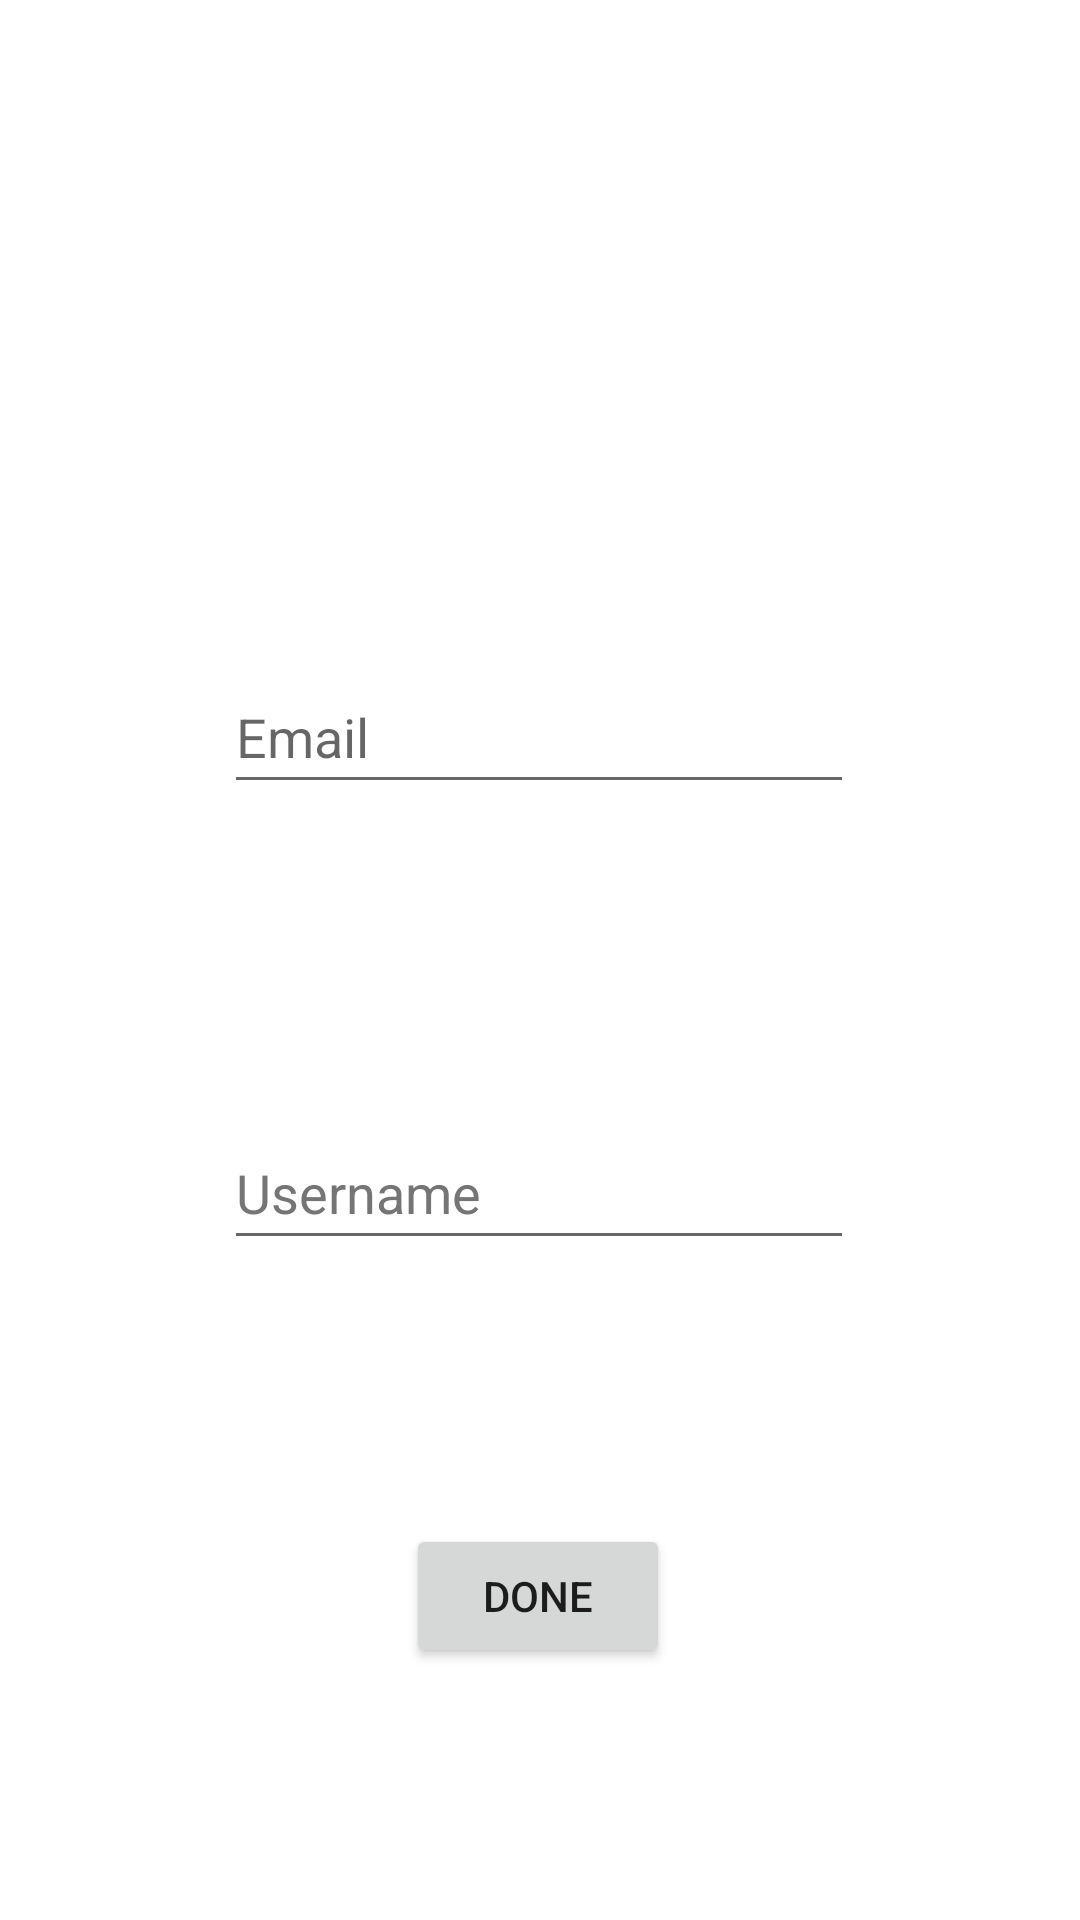

Android layout source for this screen:
<!-- AndroidManifest.xml: application theme Theme.SimpleRegistrationAndLogin -->
<!-- res/layout/activity_registration.xml -->
<?xml version="1.0" encoding="utf-8"?>
<androidx.constraintlayout.widget.ConstraintLayout xmlns:android="http://schemas.android.com/apk/res/android"
    xmlns:app="http://schemas.android.com/apk/res-auto"
    xmlns:tools="http://schemas.android.com/tools"
    android:layout_width="match_parent"
    android:layout_height="match_parent"
    tools:context=".RegistrationActivity">

    <EditText
        android:id="@+id/email_input"
        android:layout_width="wrap_content"
        android:layout_height="wrap_content"
        android:layout_marginTop="220dp"
        android:ems="10"
        android:hint="@string/email"
        android:inputType="textPersonName"
        android:minHeight="48dp"
        app:layout_constraintEnd_toEndOf="parent"
        app:layout_constraintHorizontal_bias="0.497"
        app:layout_constraintStart_toStartOf="parent"
        app:layout_constraintTop_toTopOf="parent"
        android:autofillHints=""
        android:importantForAutofill="no" />

    <EditText
        android:id="@+id/username_input"
        android:layout_width="wrap_content"
        android:layout_height="wrap_content"
        android:layout_marginTop="104dp"
        android:ems="10"
        android:hint="@string/username"
        android:inputType="textPersonName"
        android:minHeight="48dp"
        android:textColorHint="#757575"
        app:layout_constraintEnd_toEndOf="parent"
        app:layout_constraintHorizontal_bias="0.497"
        app:layout_constraintStart_toStartOf="parent"
        app:layout_constraintTop_toBottomOf="@+id/email_input"
        android:importantForAutofill="no" />

    <Button
        android:id="@+id/buttonDone"
        android:layout_width="wrap_content"
        android:layout_height="wrap_content"
        android:layout_marginTop="88dp"
        android:text="@string/done"
        app:layout_constraintEnd_toEndOf="parent"
        app:layout_constraintHorizontal_bias="0.498"
        app:layout_constraintStart_toStartOf="parent"
        app:layout_constraintTop_toBottomOf="@+id/username_input" />
</androidx.constraintlayout.widget.ConstraintLayout>
<!-- resources referenced by this layout -->
<resources>
  <string name="done">Done</string>
  <string name="email">Email</string>
  <string name="username">Username</string>
  <style name="Theme.SimpleRegistrationAndLogin" parent="Theme.MaterialComponents.Light.DarkActionBar">
          
          <item name="colorPrimary">@color/purple_500</item>
          <item name="colorPrimaryVariant">@color/purple_700</item>
          <item name="colorOnPrimary">@color/black</item>
          
          <item name="colorSecondary">@color/teal_200</item>
          <item name="colorSecondaryVariant">@color/teal_200</item>
          <item name="colorOnSecondary">@color/black</item>
          
          <item name="android:statusBarColor">?attr/colorPrimaryVariant</item>
          
      </style>
  <!-- not gathered from this repository: default colours our renderer supplied (Android Studio template values) -->
  <color name="purple_500">#FF6200EE</color>
  <color name="purple_700">#FF3700B3</color>
  <color name="teal_200">#FF03DAC5</color>
  <color name="black">#FF000000</color>
</resources>
